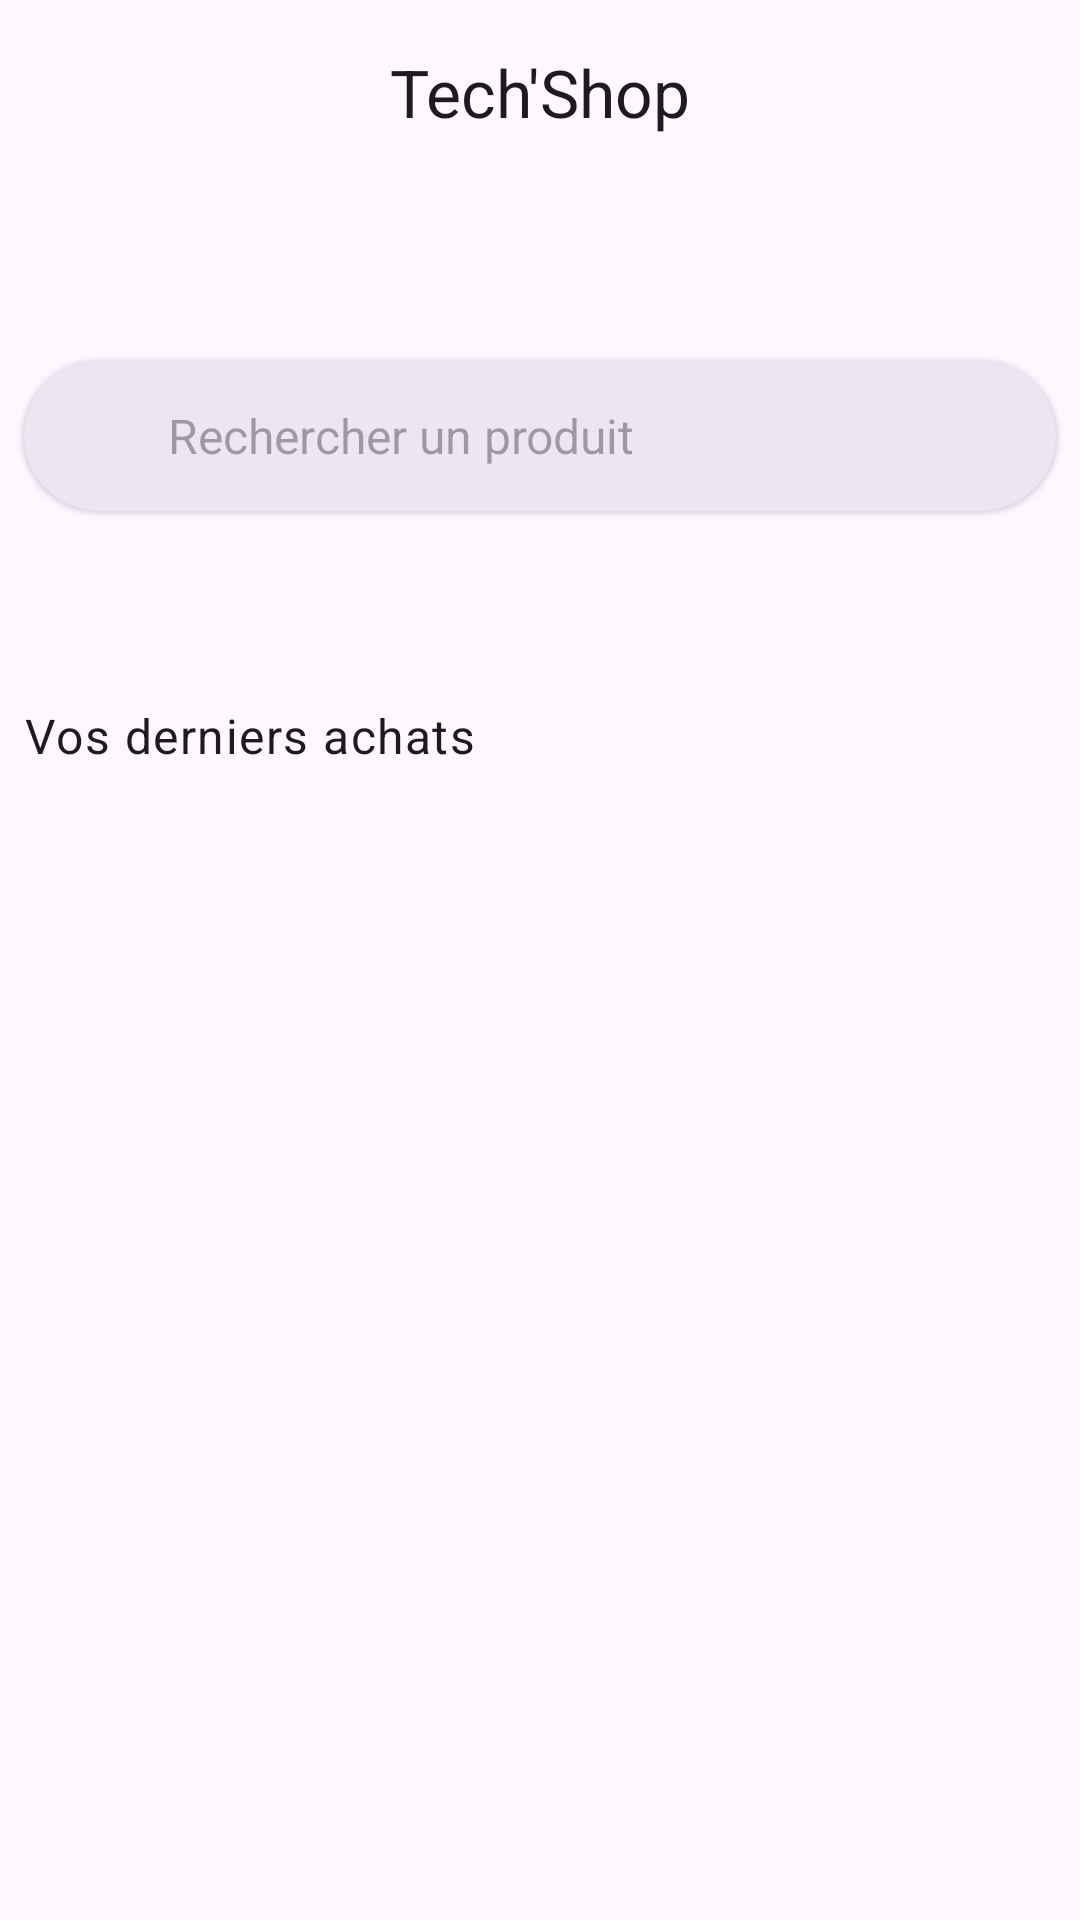

Produce the Android XML layout that renders to this screen, including the resource entries it uses.
<!-- AndroidManifest.xml: application theme Theme.Tp_ecommerce_formation_android -->
<!-- res/layout/fragment_home.xml -->
<?xml version="1.0" encoding="utf-8"?>
<androidx.constraintlayout.widget.ConstraintLayout xmlns:android="http://schemas.android.com/apk/res/android"
    xmlns:app="http://schemas.android.com/apk/res-auto"
    xmlns:tools="http://schemas.android.com/tools"
    android:layout_width="match_parent"
    android:layout_height="match_parent"
    android:layout_margin="8dp"
    tools:context=".ui.page.home.HomeFragment">

    <TextView
        android:id="@+id/application_name"
        android:layout_width="wrap_content"
        android:layout_height="wrap_content"
        android:layout_marginTop="16dp"
        android:text="@string/application_name"
        android:textAppearance="@style/TextAppearance.Material3.TitleLarge"
        app:layout_constraintEnd_toEndOf="parent"
        app:layout_constraintStart_toStartOf="parent"
        app:layout_constraintTop_toTopOf="parent" />

    <TextView
        android:id="@+id/welcome_text"
        android:layout_width="wrap_content"
        android:layout_height="wrap_content"
        android:layout_marginStart="8dp"
        android:layout_marginTop="16dp"
        android:textAppearance="@style/TextAppearance.Material3.HeadlineLarge"
        app:layout_constraintStart_toStartOf="parent"
        app:layout_constraintTop_toBottomOf="@+id/application_name"
        tools:text="Bonjour, John" />

    <androidx.cardview.widget.CardView
        android:id="@+id/search_bar"
        style="@style/Widget.Material3.CardView.Elevated"
        android:layout_width="0dp"
        android:layout_height="50dp"
        android:layout_marginTop="16dp"
        android:layout_marginEnd="8dp"
        android:backgroundTint="?attr/colorSurfaceContainerHigh"
        app:cardCornerRadius="25dp"
        app:layout_constraintEnd_toEndOf="parent"
        app:layout_constraintStart_toStartOf="@id/welcome_text"
        app:layout_constraintTop_toBottomOf="@id/welcome_text">

        <LinearLayout
            android:layout_width="match_parent"
            android:layout_height="match_parent"
            android:gravity="center_vertical"
            android:orientation="horizontal">

            <ImageView
                android:id="@+id/menu_icon"
                android:layout_width="24dp"
                android:layout_height="24dp"
                android:layout_marginStart="16dp"
                android:src="@drawable/ic_menu" />

            <EditText
                android:id="@+id/search_input"
                android:layout_width="0dp"
                android:layout_height="match_parent"
                android:layout_weight="1"
                android:background="@android:color/transparent"
                android:hint="@string/search_product"
                android:paddingHorizontal="8dp"
                android:textColor="@color/black"
                android:textSize="16sp" />

            <ImageView
                android:id="@+id/search_icon"
                android:layout_width="24dp"
                android:layout_height="24dp"
                android:layout_marginEnd="16dp"
                android:src="@drawable/ic_search" />
        </LinearLayout>
    </androidx.cardview.widget.CardView>

    <TextView
        android:id="@+id/last_purchases_title"
        android:layout_width="wrap_content"
        android:layout_height="wrap_content"
        android:layout_marginTop="64dp"
        android:text="@string/your_last_purchases"
        android:textAppearance="@style/TextAppearance.Material3.BodyLarge"
        app:layout_constraintStart_toStartOf="@+id/search_bar"
        app:layout_constraintTop_toBottomOf="@+id/search_bar" />

    <androidx.recyclerview.widget.RecyclerView
        android:id="@+id/carousel"
        android:layout_width="match_parent"
        android:layout_height="0dp"
        android:layout_margin="8dp"
        android:orientation="horizontal"
        app:layoutManager="com.google.android.material.carousel.CarouselLayoutManager"
        app:layout_constraintBottom_toBottomOf="parent"
        app:layout_constraintEnd_toEndOf="parent"
        app:layout_constraintStart_toStartOf="parent"
        app:layout_constraintTop_toBottomOf="@+id/last_purchases_title"
        tools:itemCount="3"
        tools:listitem="@layout/home_carousel_item" />


</androidx.constraintlayout.widget.ConstraintLayout>
<!-- res/layout/home_carousel_item.xml (included above) -->
<?xml version="1.0" encoding="utf-8"?>
<com.google.android.material.carousel.MaskableFrameLayout xmlns:android="http://schemas.android.com/apk/res/android"
    xmlns:app="http://schemas.android.com/apk/res-auto"
    xmlns:tools="http://schemas.android.com/tools"
    android:layout_width="120dp"
    android:layout_height="120dp"
    android:padding="8dp">

    <androidx.constraintlayout.widget.ConstraintLayout
        android:layout_width="match_parent"
        android:layout_height="match_parent">

        <ImageView
            android:id="@+id/image"
            android:layout_width="match_parent"
            android:layout_height="match_parent"
            android:scaleType="centerCrop"
            android:src="@android:drawable/ic_menu_gallery"
            app:layout_constraintStart_toStartOf="parent"
            app:layout_constraintTop_toTopOf="parent" />

        <TextView
            android:id="@+id/name"
            android:layout_width="match_parent"
            android:layout_height="wrap_content"
            android:textAppearance="@style/TextAppearance.Material3.TitleMedium"
            android:textColor="@color/white"
            app:layout_constraintBottom_toBottomOf="parent"
            app:layout_constraintStart_toStartOf="parent"
            tools:text="Blue jeans" />

    </androidx.constraintlayout.widget.ConstraintLayout>

</com.google.android.material.carousel.MaskableFrameLayout>
<!-- resources referenced by this layout -->
<resources>
  <string name="application_name">Tech\'Shop</string>
  <string name="search_product">Rechercher un produit</string>
  <string name="your_last_purchases">Vos derniers achats</string>
  <style name="Theme.Tp_ecommerce_formation_android" parent="Base.Theme.Tp_ecommerce_formation_android" />
  <style name="Base.Theme.Tp_ecommerce_formation_android" parent="Theme.Material3.Light.NoActionBar">
          
          
      </style>
  <!-- not gathered from this repository: default colours our renderer supplied (Android Studio template values) -->
  <color name="black">#FF000000</color>
  <color name="white">#FFFFFFFF</color>
</resources>
